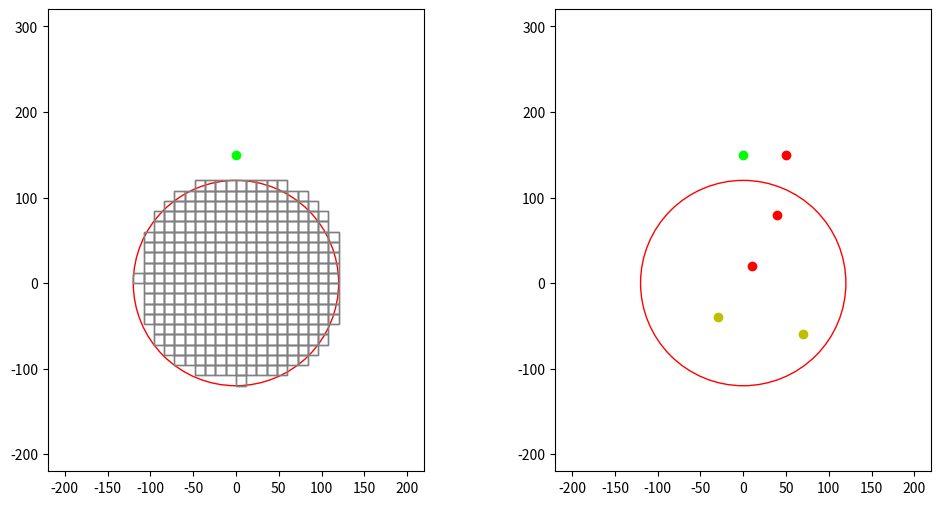

Python code for this plot:
import numpy as np
import matplotlib.pyplot as plt
from matplotlib.animation import FuncAnimation

# Define colors
BLACK = (0, 0, 0)
WHITE = (1, 1, 1)
RED = (1, 0, 0)
GREEN = (0, 1, 0)
YELLOW = (1, 1, 0)
BLUE = (0, 0, 1)

RADIUS = 120
SQUARE_SIZE = 12
SPEED = 2

OBSTACLE_RADIUS = SQUARE_SIZE
# OBSTACLE_RADIUS = int(SQUARE_SIZE/2)

def generate_grid(radius, square_size, center):
    half_size = square_size / 2
    x = np.arange(-radius, radius, square_size)
    y = np.arange(-radius, radius, square_size)
    grid = []
    for i in x:
        for j in y:
            if np.sqrt(i**2 + j**2) <= radius:
                grid.append((center[0] + i + half_size, center[1] + j + half_size))
    return grid

def plot_grid(radius, start_pos, goal_pos, static_obstacles, moving_obstacles):
    fig, (ax1, ax2) = plt.subplots(1, 2, figsize=(12, 6))
    ax1.set_aspect('equal')  # set equal aspect ratio
    ax2.set_aspect('equal')

    asv1, = ax1.plot([], [], '^', color=BLUE)
    asv2, = ax2.plot([], [], '^', color=BLUE)
    observation_horizon1 = plt.Circle(start_pos, radius, color='r', fill=False)
    observation_horizon2 = plt.Circle(start_pos, radius, color='r', fill=False)
    ax1.add_patch(observation_horizon1)
    ax2.add_patch(observation_horizon2)

    # Draw goal
    ax1.plot(goal_pos[0], goal_pos[1], 'o', color=GREEN)
    ax2.plot(goal_pos[0], goal_pos[1], 'o', color=GREEN)
    
    # Draw static obstacles
    for (x, y) in static_obstacles:
        # ax1.plot(x, y, 'yo')
        ax2.plot(x, y, 'yo')
    
    # Draw moving obstacles
    for (x, y) in moving_obstacles:
        # ax1.plot(x, y, 'ro')
        ax2.plot(x, y, 'ro')
    
    # Create path from start to goal
    path = []
    for x in range(start_pos[0], goal_pos[0]+1, SPEED):
        for y in range(start_pos[1], goal_pos[1]+1, SPEED):
            path.append((x,y))
    squares = []

    def init():
        asv1.set_data([], [])
        asv2.set_data([], [])
        observation_horizon1.center = start_pos
        observation_horizon2.center = start_pos
        grid = generate_grid(radius, SQUARE_SIZE, start_pos)
        for (cx, cy) in grid:
            rect = plt.Rectangle((cx - SQUARE_SIZE / 2, cy - SQUARE_SIZE / 2), SQUARE_SIZE, SQUARE_SIZE,
                                 edgecolor='gray', facecolor='none')
            ax1.add_patch(rect)
            squares.append(rect)
        return asv1, asv2, observation_horizon1, observation_horizon2, *squares
    
    def reset():
        for rect in squares:
            rect.remove()
        squares.clear()

    def update(frame):
        t = frame/100  # Moving speed
        pos = path[frame]
        # x = agent_pos[0] + (goal_pos[0] - agent_pos[0]) * t
        # y = agent_pos[1] + (goal_pos[1] - agent_pos[1]) * t
        asv1.set_data(pos[0], pos[1])
        asv2.set_data(pos[0], pos[1])
        observation_horizon1.center = (pos[0], pos[1])
        observation_horizon2.center = (pos[0], pos[1])
        reset()     # remove previous grid squares

        # Draw new grid squares
        grid = generate_grid(radius, SQUARE_SIZE, (pos[0], pos[1]))
        for (cx, cy) in grid:
            # Check for collision with obstacles
            is_collision = any(np.sqrt((cx - ox)**2 + (cy - oy)**2) < (SQUARE_SIZE/2 + OBSTACLE_RADIUS)
                                for ox, oy in static_obstacles + moving_obstacles)
            color = 'red' if is_collision else 'none'
            rect = plt.Rectangle((cx - SQUARE_SIZE / 2, cy - SQUARE_SIZE / 2), SQUARE_SIZE, SQUARE_SIZE,
                                edgecolor='gray', facecolor=color)
            ax1.add_patch(rect)
            squares.append(rect)

        return asv1, asv2, observation_horizon1, observation_horizon2, *squares

    ani = FuncAnimation(fig, update, frames=len(path), init_func=init, blit=True, interval=100, repeat=False)
    ax1.set_xlim(-radius - 100, radius + 100)
    ax1.set_ylim(-radius - 100, radius + 200)
    ax2.set_xlim(-radius - 100, radius + 100)
    ax2.set_ylim(-radius - 100, radius + 200)
    plt.show()

# Agent position (center of the grid)
start_pos = (0, 0)

# Example positions 
goal_pos = (0, 150)
static_obstacles = [(-30, -40), (70, -60)]
moving_obstacles = [(10, 20), (40, 80), (50,150)]

# Plot the grid and objects with animation
plot_grid(RADIUS, start_pos, goal_pos, static_obstacles, moving_obstacles)

